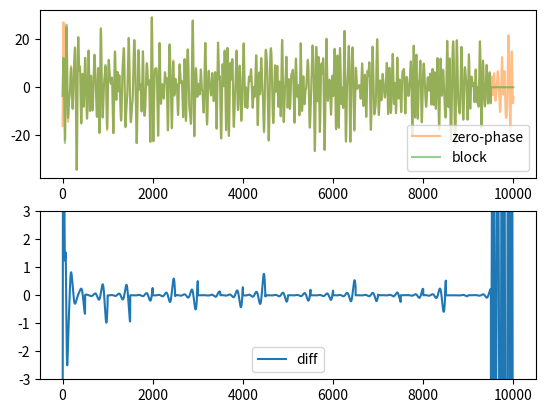

Source code (Python):

import numpy as np
import matplotlib.pyplot as plt
from scipy import signal
from numpy.typing import NDArray


def butter_bandpass(lowcut, highcut, fs, order=5):
    nyq = 0.5 * fs
    low = lowcut / nyq
    high = highcut / nyq
    b, a = signal.butter(order, [low, high], btype='band')
    return b, a


def filter_zero_phase(
        data: NDArray, filter_a: NDArray, filter_b: NDArray, block: int, converge: int) -> NDArray:
    # data is already one side filtered
    length = len(data)
    n_block = (length - converge) // block
    result = []
    for i in range(n_block):
        block_data = data[i*block:(i+1)*block + converge]
        inv_block_data = block_data.copy()[::-1]
        zero_phased = signal.lfilter(filter_b, filter_a, inv_block_data)[::-1]
        result.append(zero_phased[:block])
    result_array = np.concatenate(result)
    if (result_size := len(result_array)) < length:
        result_array = np.r_[result_array, [0.] * (length - result_size)]
    elif result_size > length:
        result_array = result_array[:length]
    return result_array


def main():
    # np.random.seed(1)
    raw_data = 100 * (2 * np.random.random(10_000) - 1.)

    fs = 500.
    low_f = 3
    high_f = 10
    filter_b, filter_a = butter_bandpass(low_f, high_f, fs, order=3)

    block = 500
    converge = 200

    # filter
    one_side_filtered = signal.lfilter(filter_b, filter_a, raw_data)
    zero_phase_filtered = signal.filtfilt(filter_b, filter_a, raw_data)
    block_zero_phase = filter_zero_phase(one_side_filtered, filter_a, filter_b, block, converge)
    diff = zero_phase_filtered - block_zero_phase

    plt.subplot(211)
    # plt.plot(one_side_filtered, label='one side', alpha=0.5, c='C0')
    plt.plot(zero_phase_filtered, label='zero-phase', alpha=0.5, c='C1')
    plt.plot(block_zero_phase, label='block', alpha=0.5, c='C2')
    plt.legend()

    plt.subplot(212)
    plt.plot(diff, label='diff')
    plt.legend()
    plt.ylim((-3, 3))
    plt.show()


if __name__ == '__main__':
    main()
